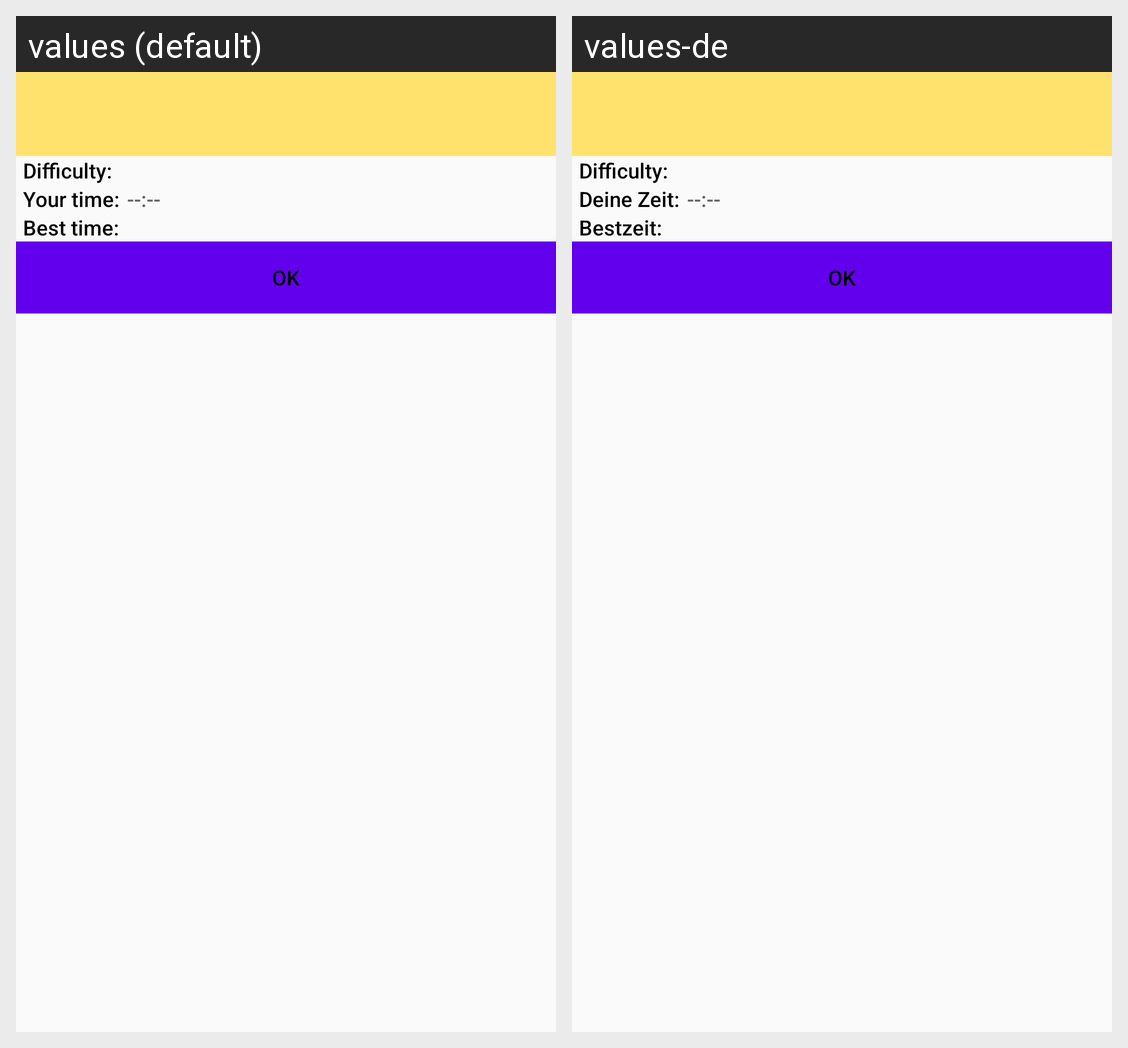

The Android screen above is rendered under two locales of the same app. Produce the string resources it draws, with the default and per-locale values.
Android screen res/layout/dialog_endcard.xml rendered under 2 locales, left to right: values (default), values-de. Device: Nexus 5 (rendered at 1080×1920; each locale shown at half size, 540×960, under a caption strip naming it); theme Theme.MaterialComponents.DayNight.NoActionBar.
Strings drawn on this screen, with the default value and each locale's value (text and hints the layout hard-codes, and strings that could not be matched under every locale, appear in the picture but are not listed):

endcard_difficulty
  values: Difficulty:
  values-de: Difficulty:

endcard_time
  values: Your time:
  values-de: Deine Zeit:

endcard_besttime
  values: Best time:
  values-de: Bestzeit:

confirmdialog_ok
  values: OK
  values-de: OK
